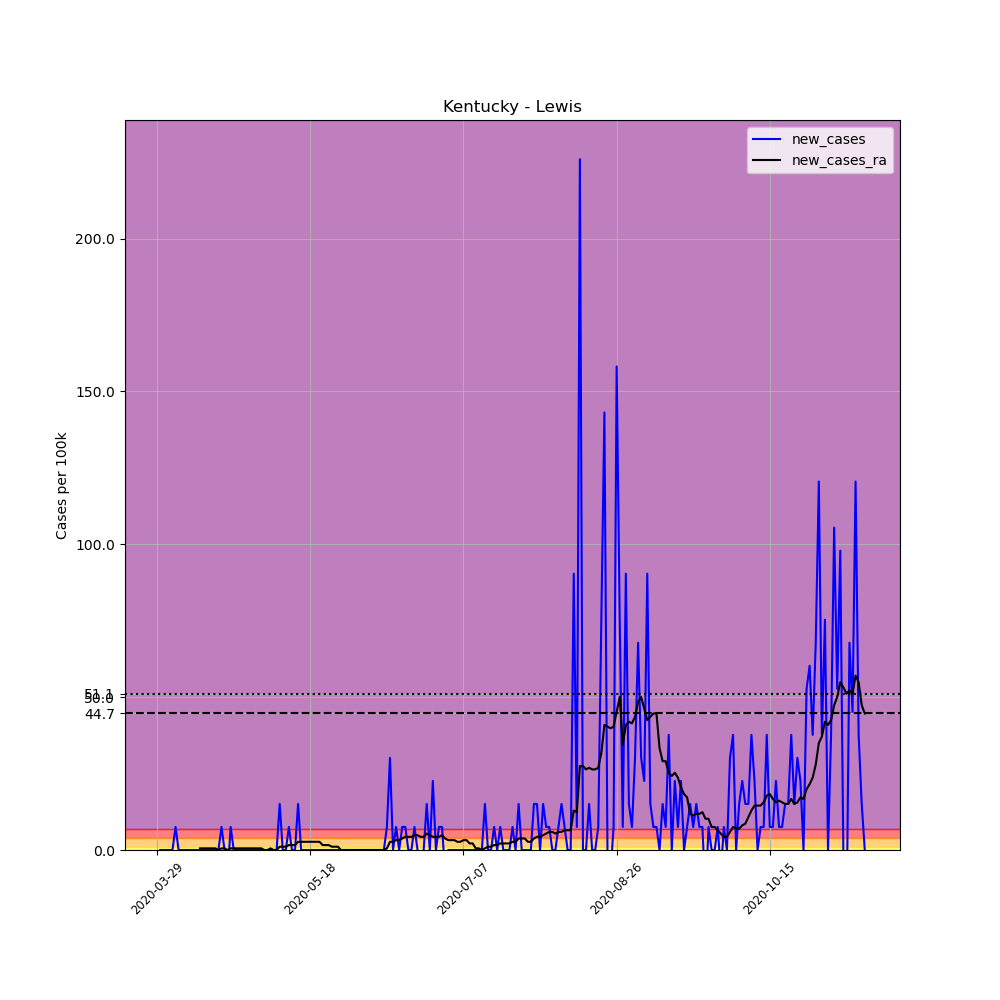

The table this chart was drawn from, first rows:
, date, county, state, fips, cases, deaths, COUNTY, STNAME, CTYNAME, POPESTIMATE2019, per_100k, new_cases, new_cases_ra
454476, 2020-03-29, Lewis, Kentucky, 21135, 1, 0, 135, Kentucky, Lewis, 13275, 7.533, , 
454477, 2020-03-30, Lewis, Kentucky, 21135, 1, 0, 135, Kentucky, Lewis, 13275, 7.533, 0.0, 
454478, 2020-03-31, Lewis, Kentucky, 21135, 1, 0, 135, Kentucky, Lewis, 13275, 7.533, 0.0, 
454479, 2020-04-01, Lewis, Kentucky, 21135, 1, 0, 135, Kentucky, Lewis, 13275, 7.533, 0.0, 
454480, 2020-04-02, Lewis, Kentucky, 21135, 1, 0, 135, Kentucky, Lewis, 13275, 7.533, 0.0, 
454481, 2020-04-03, Lewis, Kentucky, 21135, 1, 0, 135, Kentucky, Lewis, 13275, 7.533, 0.0, 
454482, 2020-04-04, Lewis, Kentucky, 21135, 2, 0, 135, Kentucky, Lewis, 13275, 15.07, 7.533, 
454483, 2020-04-05, Lewis, Kentucky, 21135, 2, 0, 135, Kentucky, Lewis, 13275, 15.07, 0.0, 
454484, 2020-04-06, Lewis, Kentucky, 21135, 2, 0, 135, Kentucky, Lewis, 13275, 15.07, 0.0, 
454485, 2020-04-07, Lewis, Kentucky, 21135, 2, 0, 135, Kentucky, Lewis, 13275, 15.07, 0.0, 
454486, 2020-04-08, Lewis, Kentucky, 21135, 2, 0, 135, Kentucky, Lewis, 13275, 15.07, 0.0, 
454487, 2020-04-09, Lewis, Kentucky, 21135, 2, 0, 135, Kentucky, Lewis, 13275, 15.07, 0.0, 
454488, 2020-04-10, Lewis, Kentucky, 21135, 2, 0, 135, Kentucky, Lewis, 13275, 15.07, 0.0, 
454489, 2020-04-11, Lewis, Kentucky, 21135, 2, 0, 135, Kentucky, Lewis, 13275, 15.07, 0.0, 
454490, 2020-04-12, Lewis, Kentucky, 21135, 2, 0, 135, Kentucky, Lewis, 13275, 15.07, 0.0, 0.5381
454491, 2020-04-13, Lewis, Kentucky, 21135, 2, 0, 135, Kentucky, Lewis, 13275, 15.07, 0.0, 0.5381
454492, 2020-04-14, Lewis, Kentucky, 21135, 2, 0, 135, Kentucky, Lewis, 13275, 15.07, 0.0, 0.5381
454493, 2020-04-15, Lewis, Kentucky, 21135, 2, 0, 135, Kentucky, Lewis, 13275, 15.07, 0.0, 0.5381
454494, 2020-04-16, Lewis, Kentucky, 21135, 2, 0, 135, Kentucky, Lewis, 13275, 15.07, 0.0, 0.5381
454495, 2020-04-17, Lewis, Kentucky, 21135, 2, 0, 135, Kentucky, Lewis, 13275, 15.07, 0.0, 0.5381
454496, 2020-04-18, Lewis, Kentucky, 21135, 2, 0, 135, Kentucky, Lewis, 13275, 15.07, 0.0, 0.0
454497, 2020-04-19, Lewis, Kentucky, 21135, 3, 0, 135, Kentucky, Lewis, 13275, 22.6, 7.533, 0.5381
454498, 2020-04-20, Lewis, Kentucky, 21135, 3, 0, 135, Kentucky, Lewis, 13275, 22.6, 0.0, 0.5381
454499, 2020-04-21, Lewis, Kentucky, 21135, 2, 0, 135, Kentucky, Lewis, 13275, 15.07, -7.533, 0.0
454500, 2020-04-22, Lewis, Kentucky, 21135, 3, 0, 135, Kentucky, Lewis, 13275, 22.6, 7.533, 0.5381
454501, 2020-04-23, Lewis, Kentucky, 21135, 3, 0, 135, Kentucky, Lewis, 13275, 22.6, 0.0, 0.5381
454502, 2020-04-24, Lewis, Kentucky, 21135, 3, 0, 135, Kentucky, Lewis, 13275, 22.6, 0.0, 0.5381
454503, 2020-04-25, Lewis, Kentucky, 21135, 3, 0, 135, Kentucky, Lewis, 13275, 22.6, 0.0, 0.5381
454504, 2020-04-26, Lewis, Kentucky, 21135, 3, 0, 135, Kentucky, Lewis, 13275, 22.6, 0.0, 0.5381
454505, 2020-04-27, Lewis, Kentucky, 21135, 3, 0, 135, Kentucky, Lewis, 13275, 22.6, 0.0, 0.5381
454506, 2020-04-28, Lewis, Kentucky, 21135, 3, 0, 135, Kentucky, Lewis, 13275, 22.6, 0.0, 0.5381
454507, 2020-04-29, Lewis, Kentucky, 21135, 3, 0, 135, Kentucky, Lewis, 13275, 22.6, 0.0, 0.5381
454508, 2020-04-30, Lewis, Kentucky, 21135, 3, 0, 135, Kentucky, Lewis, 13275, 22.6, 0.0, 0.5381
454509, 2020-05-01, Lewis, Kentucky, 21135, 3, 0, 135, Kentucky, Lewis, 13275, 22.6, 0.0, 0.5381
454510, 2020-05-02, Lewis, Kentucky, 21135, 3, 0, 135, Kentucky, Lewis, 13275, 22.6, 0.0, 0.5381
454511, 2020-05-03, Lewis, Kentucky, 21135, 3, 0, 135, Kentucky, Lewis, 13275, 22.6, 0.0, 0.0
454512, 2020-05-04, Lewis, Kentucky, 21135, 3, 0, 135, Kentucky, Lewis, 13275, 22.6, 0.0, 0.0
454513, 2020-05-05, Lewis, Kentucky, 21135, 3, 0, 135, Kentucky, Lewis, 13275, 22.6, 0.0, 0.5381
454514, 2020-05-06, Lewis, Kentucky, 21135, 3, 0, 135, Kentucky, Lewis, 13275, 22.6, 0.0, 0.0
454515, 2020-05-07, Lewis, Kentucky, 21135, 3, 0, 135, Kentucky, Lewis, 13275, 22.6, 0.0, 0.0
454516, 2020-05-08, Lewis, Kentucky, 21135, 5, 0, 135, Kentucky, Lewis, 13275, 37.66, 15.07, 1.076
454517, 2020-05-09, Lewis, Kentucky, 21135, 5, 0, 135, Kentucky, Lewis, 13275, 37.66, 0.0, 1.076
454518, 2020-05-10, Lewis, Kentucky, 21135, 5, 0, 135, Kentucky, Lewis, 13275, 37.66, 0.0, 1.076
454519, 2020-05-11, Lewis, Kentucky, 21135, 6, 0, 135, Kentucky, Lewis, 13275, 45.2, 7.533, 1.614
454520, 2020-05-12, Lewis, Kentucky, 21135, 6, 0, 135, Kentucky, Lewis, 13275, 45.2, 0.0, 1.614
454521, 2020-05-13, Lewis, Kentucky, 21135, 6, 0, 135, Kentucky, Lewis, 13275, 45.2, 0.0, 1.614
454522, 2020-05-14, Lewis, Kentucky, 21135, 8, 0, 135, Kentucky, Lewis, 13275, 60.26, 15.07, 2.69
454523, 2020-05-15, Lewis, Kentucky, 21135, 8, 0, 135, Kentucky, Lewis, 13275, 60.26, 0.0, 2.69
454524, 2020-05-16, Lewis, Kentucky, 21135, 8, 0, 135, Kentucky, Lewis, 13275, 60.26, 0.0, 2.69
454525, 2020-05-17, Lewis, Kentucky, 21135, 8, 0, 135, Kentucky, Lewis, 13275, 60.26, 0.0, 2.69
454526, 2020-05-18, Lewis, Kentucky, 21135, 8, 0, 135, Kentucky, Lewis, 13275, 60.26, 0.0, 2.69
454527, 2020-05-19, Lewis, Kentucky, 21135, 8, 0, 135, Kentucky, Lewis, 13275, 60.26, 0.0, 2.69
454528, 2020-05-20, Lewis, Kentucky, 21135, 8, 0, 135, Kentucky, Lewis, 13275, 60.26, 0.0, 2.69
454529, 2020-05-21, Lewis, Kentucky, 21135, 8, 0, 135, Kentucky, Lewis, 13275, 60.26, 0.0, 2.69
454530, 2020-05-22, Lewis, Kentucky, 21135, 8, 0, 135, Kentucky, Lewis, 13275, 60.26, 0.0, 1.614
454531, 2020-05-23, Lewis, Kentucky, 21135, 8, 0, 135, Kentucky, Lewis, 13275, 60.26, 0.0, 1.614
454532, 2020-05-24, Lewis, Kentucky, 21135, 8, 0, 135, Kentucky, Lewis, 13275, 60.26, 0.0, 1.614
454533, 2020-05-25, Lewis, Kentucky, 21135, 8, 0, 135, Kentucky, Lewis, 13275, 60.26, 0.0, 1.076
454534, 2020-05-26, Lewis, Kentucky, 21135, 8, 0, 135, Kentucky, Lewis, 13275, 60.26, 0.0, 1.076
454535, 2020-05-27, Lewis, Kentucky, 21135, 8, 0, 135, Kentucky, Lewis, 13275, 60.26, 0.0, 1.076
... 172 more rows
